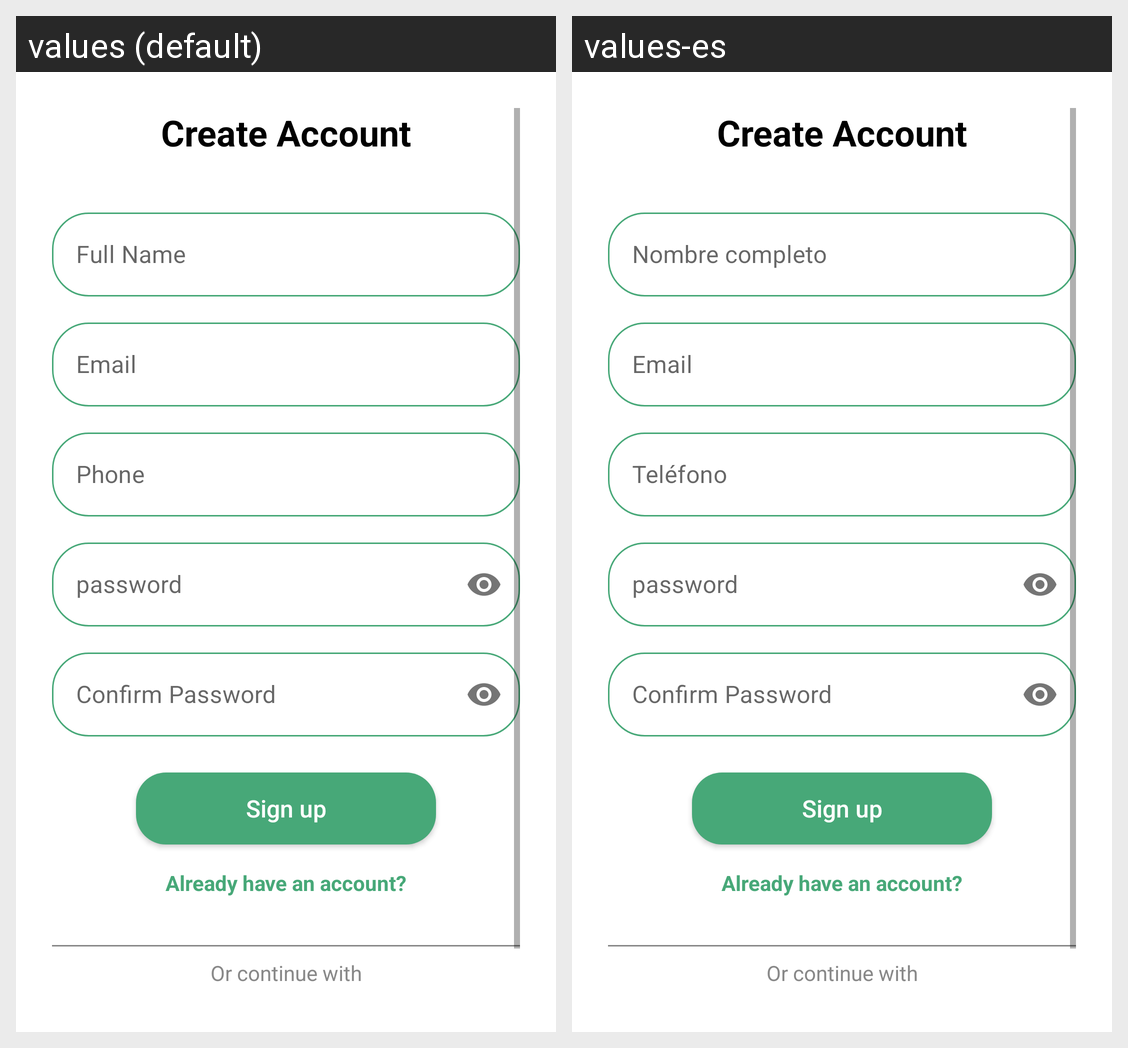

For this localized Android screen grid, give each drawn string resource with its value in every locale shown.
Android screen res/layout/activity_register.xml rendered under 2 locales, left to right: values (default), values-es. Device: Nexus 5 (rendered at 1080×1920; each locale shown at half size, 540×960, under a caption strip naming it); theme AppTheme.
Strings drawn on this screen, with the default value and each locale's value (text and hints the layout hard-codes, and strings that could not be matched under every locale, appear in the picture but are not listed):

create_account
  values: Create Account
  values-es: Create Account  [not translated; the default value is used]

full_name
  values: Full Name
  values-es: Nombre completo

email
  values: Email
  values-es: Email  [not translated; the default value is used]

phone
  values: Phone
  values-es: Teléfono

password
  values: password
  values-es: password  [not translated; the default value is used]

confirm_password
  values: Confirm Password
  values-es: Confirm Password  [not translated; the default value is used]

sign_up
  values: Sign up
  values-es: Sign up  [not translated; the default value is used]

already_have_an_account
  values: Already have an account?
  values-es: Already have an account?  [not translated; the default value is used]

or_continue_with
  values: Or continue with
  values-es: Or continue with  [not translated; the default value is used]
